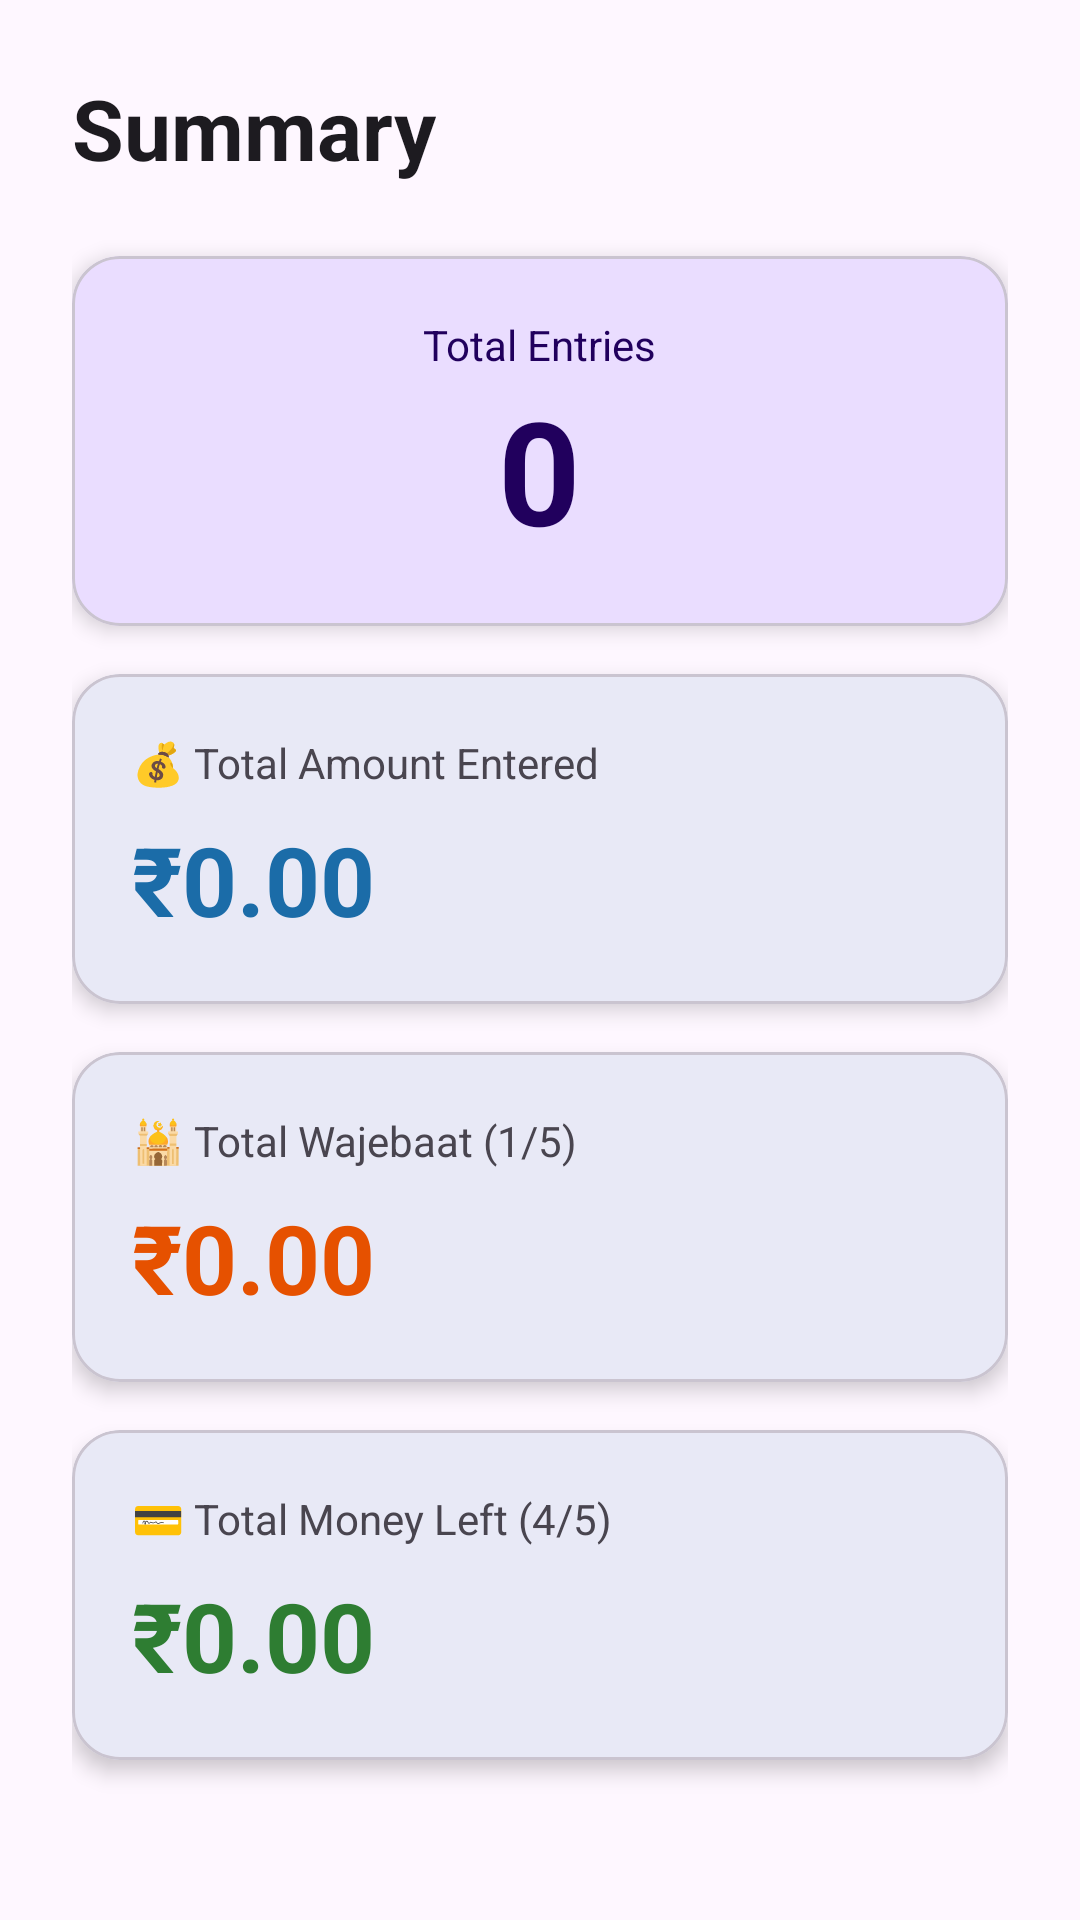

Produce the Android XML layout that renders to this screen, including the resource entries it uses.
<!-- AndroidManifest.xml: application theme Theme.WajebaatTracker -->
<!-- res/layout/fragment_summary.xml -->
<?xml version="1.0" encoding="utf-8"?>
<ScrollView
    xmlns:android="http://schemas.android.com/apk/res/android"
    xmlns:app="http://schemas.android.com/apk/res-auto"
    android:layout_width="match_parent"
    android:layout_height="match_parent"
    android:background="?android:attr/colorBackground">

    <LinearLayout
        android:layout_width="match_parent"
        android:layout_height="wrap_content"
        android:orientation="vertical"
        android:padding="24dp">

        <TextView
            android:layout_width="wrap_content"
            android:layout_height="wrap_content"
            android:text="Summary"
            android:textSize="28sp"
            android:textStyle="bold"
            android:textColor="?attr/colorOnBackground"
            android:layout_marginBottom="24dp" />

        
        <com.google.android.material.card.MaterialCardView
            android:layout_width="match_parent"
            android:layout_height="wrap_content"
            app:cardElevation="4dp"
            app:cardCornerRadius="16dp"
            app:cardBackgroundColor="?attr/colorPrimaryContainer"
            android:layout_marginBottom="16dp">

            <LinearLayout
                android:layout_width="match_parent"
                android:layout_height="wrap_content"
                android:orientation="vertical"
                android:padding="20dp"
                android:gravity="center">

                <TextView
                    android:layout_width="wrap_content"
                    android:layout_height="wrap_content"
                    android:text="Total Entries"
                    android:textSize="14sp"
                    android:textColor="?attr/colorOnPrimaryContainer" />

                <TextView
                    android:id="@+id/tvEntryCount"
                    android:layout_width="wrap_content"
                    android:layout_height="wrap_content"
                    android:text="0"
                    android:textSize="48sp"
                    android:textStyle="bold"
                    android:textColor="?attr/colorOnPrimaryContainer" />
            </LinearLayout>
        </com.google.android.material.card.MaterialCardView>

        
        <com.google.android.material.card.MaterialCardView
            android:layout_width="match_parent"
            android:layout_height="wrap_content"
            app:cardElevation="4dp"
            app:cardCornerRadius="16dp"
            android:layout_marginBottom="16dp">

            <LinearLayout
                android:layout_width="match_parent"
                android:layout_height="wrap_content"
                android:orientation="vertical"
                android:padding="20dp">

                <TextView
                    android:layout_width="wrap_content"
                    android:layout_height="wrap_content"
                    android:text="💰 Total Amount Entered"
                    android:textSize="14sp"
                    android:textColor="?attr/colorOnSurfaceVariant"
                    android:layout_marginBottom="8dp" />

                <TextView
                    android:id="@+id/tvTotalAmount"
                    android:layout_width="wrap_content"
                    android:layout_height="wrap_content"
                    android:text="₹0.00"
                    android:textSize="32sp"
                    android:textStyle="bold"
                    android:textColor="?attr/colorPrimary" />
            </LinearLayout>
        </com.google.android.material.card.MaterialCardView>

        
        <com.google.android.material.card.MaterialCardView
            android:layout_width="match_parent"
            android:layout_height="wrap_content"
            app:cardElevation="4dp"
            app:cardCornerRadius="16dp"
            android:layout_marginBottom="16dp">

            <LinearLayout
                android:layout_width="match_parent"
                android:layout_height="wrap_content"
                android:orientation="vertical"
                android:padding="20dp">

                <TextView
                    android:layout_width="wrap_content"
                    android:layout_height="wrap_content"
                    android:text="🕌 Total Wajebaat (1/5)"
                    android:textSize="14sp"
                    android:textColor="?attr/colorOnSurfaceVariant"
                    android:layout_marginBottom="8dp" />

                <TextView
                    android:id="@+id/tvTotalWajebaat"
                    android:layout_width="wrap_content"
                    android:layout_height="wrap_content"
                    android:text="₹0.00"
                    android:textSize="32sp"
                    android:textStyle="bold"
                    android:textColor="@color/wajebaat_color" />
            </LinearLayout>
        </com.google.android.material.card.MaterialCardView>

        
        <com.google.android.material.card.MaterialCardView
            android:layout_width="match_parent"
            android:layout_height="wrap_content"
            app:cardElevation="4dp"
            app:cardCornerRadius="16dp"
            android:layout_marginBottom="16dp">

            <LinearLayout
                android:layout_width="match_parent"
                android:layout_height="wrap_content"
                android:orientation="vertical"
                android:padding="20dp">

                <TextView
                    android:layout_width="wrap_content"
                    android:layout_height="wrap_content"
                    android:text="💳 Total Money Left (4/5)"
                    android:textSize="14sp"
                    android:textColor="?attr/colorOnSurfaceVariant"
                    android:layout_marginBottom="8dp" />

                <TextView
                    android:id="@+id/tvTotalMoneyLeft"
                    android:layout_width="wrap_content"
                    android:layout_height="wrap_content"
                    android:text="₹0.00"
                    android:textSize="32sp"
                    android:textStyle="bold"
                    android:textColor="@color/money_left_color" />
            </LinearLayout>
        </com.google.android.material.card.MaterialCardView>

    </LinearLayout>
</ScrollView>
<!-- resources referenced by this layout -->
<resources>
  <color name="money_left_color">#2E7D32</color>
  <color name="wajebaat_color">#E65100</color>
  <style name="Theme.WajebaatTracker" parent="Theme.Material3.DayNight.NoActionBar">
          
          <item name="colorPrimary">@color/primary</item>
          <item name="colorPrimaryVariant">@color/primary_dark</item>
          <item name="colorOnPrimary">@color/white</item>
          
          <item name="colorSecondary">@color/teal_200</item>
          <item name="colorSecondaryVariant">@color/teal_700</item>
          <item name="colorOnSecondary">@color/black</item>
          
          <item name="android:statusBarColor" tools:targetApi="l">?attr/colorPrimaryVariant</item>
      </style>
  <color name="primary">#1B6CA8</color>
  <color name="primary_dark">#0D47A1</color>
  <color name="white">#FFFFFFFF</color>
  <color name="teal_200">#FF03DAC5</color>
  <color name="teal_700">#FF018786</color>
  <color name="black">#FF000000</color>
</resources>
